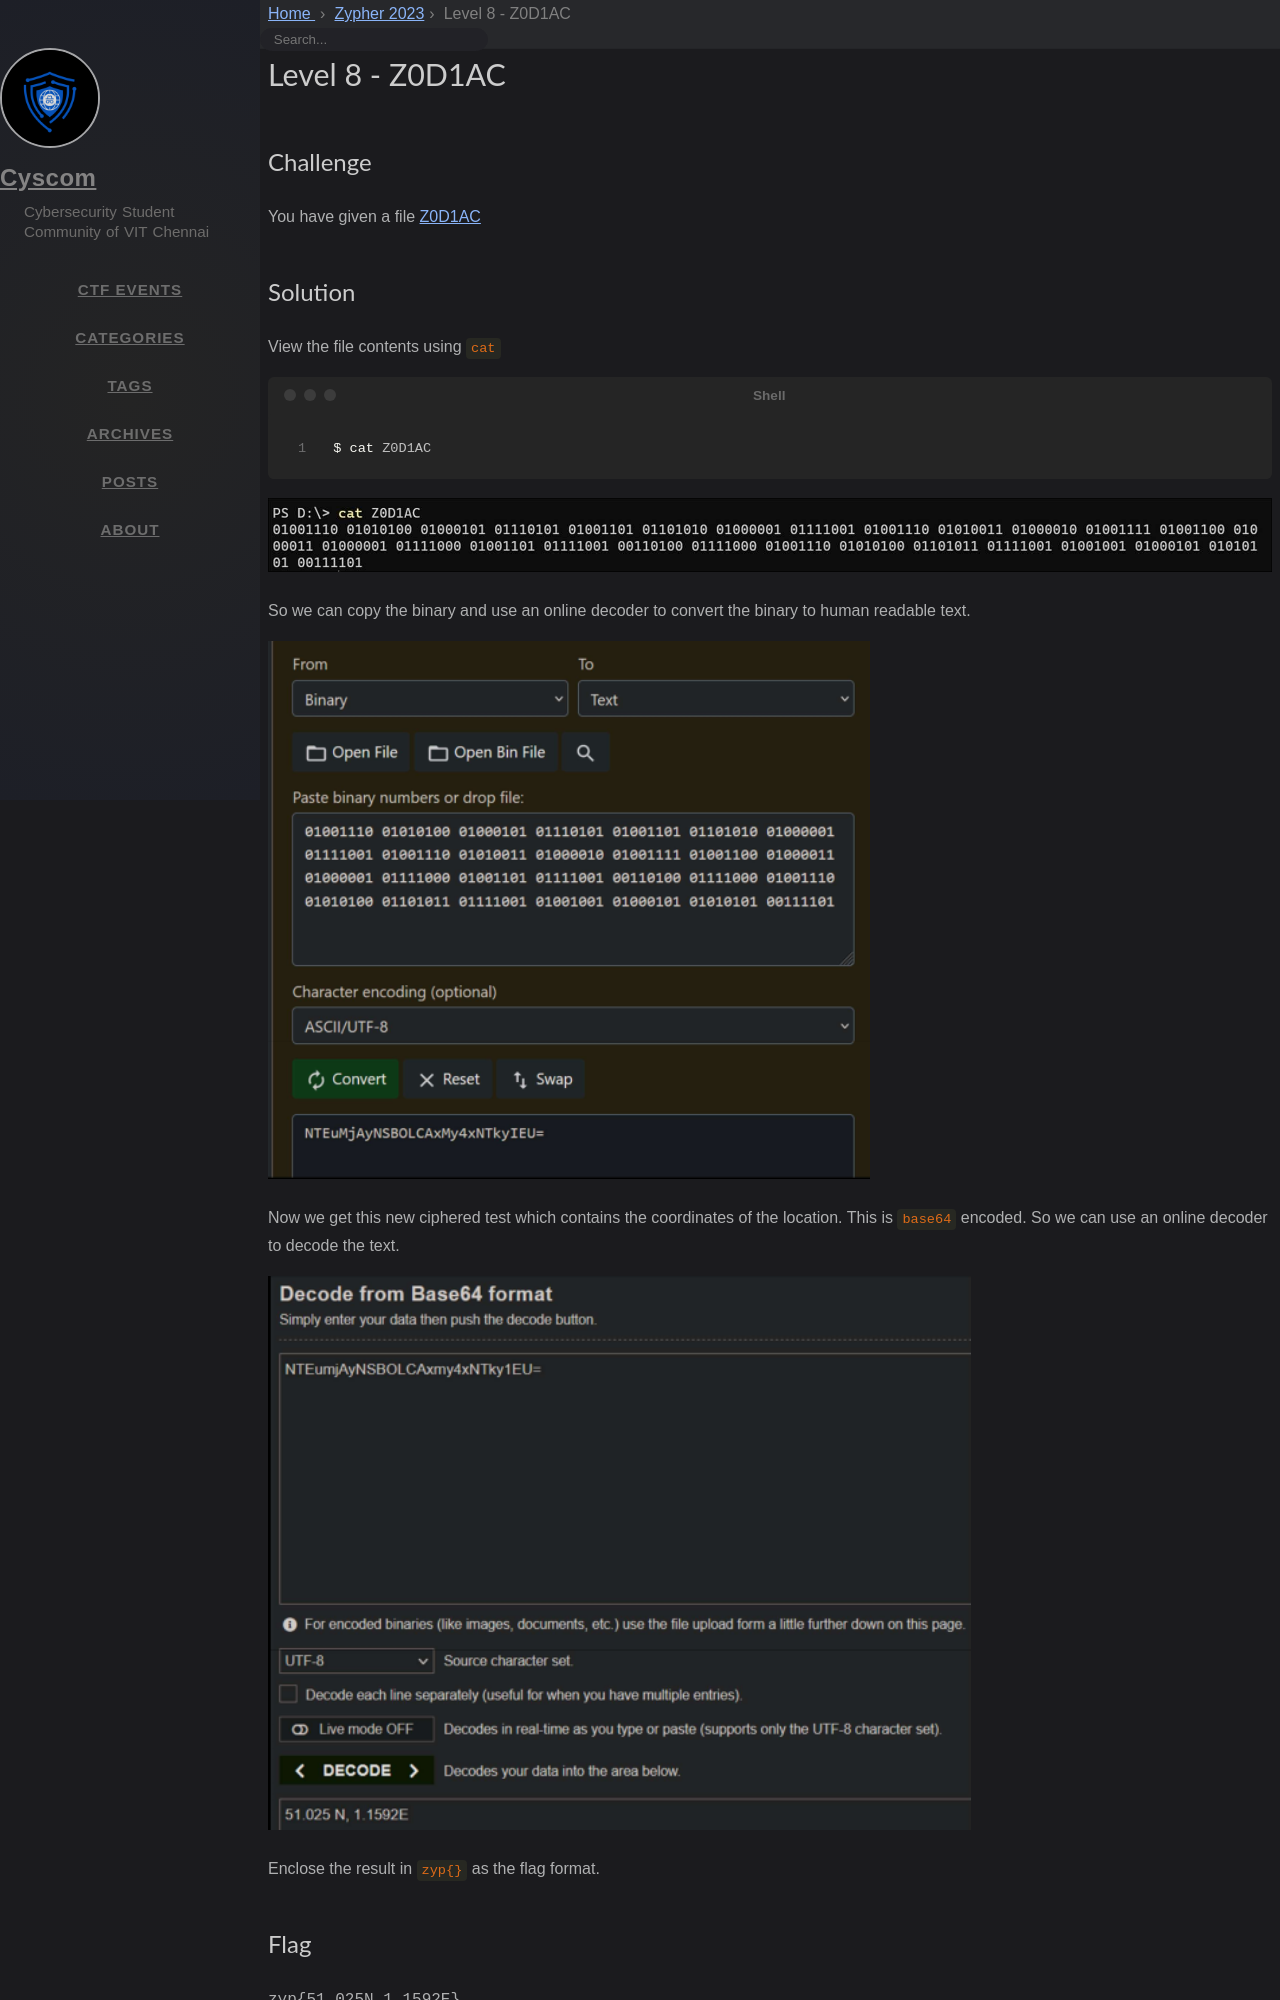

repository: cyscomvit/writeups · page: writeups/Zypher_2023/level-08-zodiac.html · generator: jekyll

---
layout: writeup

title: Level 8 - Z0D1AC
difficulty: easy
points: 40
categories: [cryptography]
tags: []

flag: zyp{51.025N,1.1592E}
---

## Challenge

You have given a file [Z0D1AC](writeupfiles/level8/Z0D1AC)
